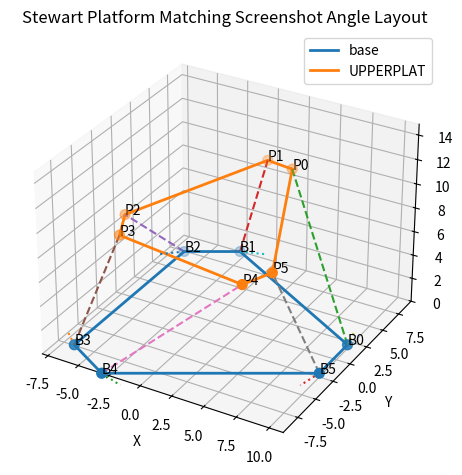

Write the Python code that produced this figure.
import matplotlib.pyplot as plt
import numpy as np

fig = plt.figure()
ax= plt.axes(projection='3d')
#plt.show()

#https://raw.org/research/inverse-kinematics-of-a-stewart-platform/ har steward paltform pseudocode and kematics

#tilting forward/back
def Rotx(a):
    c, s= np.cos(a), np.sin(a)
    return np.array([
        [1,0,0],
        [0,c,-s],
        [0,s,c]
    ])

#pitching up/down
def Roty(a):
    c, s= np.cos(a), np.sin(a)
    return np.array([
        [c,0,s],
        [0,1,0],
        [-s,0,c]
    ])

#left/right turn
def Rotz(a):
    c, s= np.cos(a), np.sin(a)
    return np.array([
        [c,-s,0],
        [s,c,0],
        [0,0,1]
    ])

def euler_xyz(roll,pitch,yaw):
    return Rotz(yaw) @ Roty(pitch) @ Rotx(roll)

def upperplatform(delta_p):
    k= np.arange(6)
    return (2*np.pi/3) * np.floor(k/2)-((-1)**k) * (delta_p/2)+np.pi/3

def basplatform(delta_b):
    k= np.arange(6)
    return (2*np.pi/3)*np.floor((k+1)/2) + ((-1)**k) * (delta_b/2)

def basankare(delta_b):
    k= np.arange(6)
    phi_b=basplatform(delta_b)
    return phi_b+(np.pi/2)*((-1)**k)

def joinpunkterpåplatform(radius, angles, z=0.0):
    x=radius *np.cos(angles)
    y=radius * np.sin(angles)
    z= np.full_like(x,z,dtype=float)
    return np.column_stack((x,y,z))

bas_radie= 10.0
pltform_radie=7.0


#utefter formlerna på sidan

delta_b=np.deg2rad(24)
delta_p =np.deg2rad(18)

roll =np.deg2rad(12)
pitch = np.deg2rad(-8)
yaw=np.deg2rad(20)
t=np.array([1.,-0.5,9.0])

phi_b =basplatform(delta_b)
phi_p = upperplatform(delta_p)
beta= basankare(delta_b)

B= joinpunkterpåplatform(bas_radie, phi_b,z=0.0)
P_local = joinpunkterpåplatform(pltform_radie,phi_p,z=0.0)

R= euler_xyz(roll,pitch,yaw)
P=(R@ P_local.T).T + t

benlangd=np.linalg.norm(P-B,axis=1)

#plot

B_closed = np.vstack([B,B[0]])
ax.plot(B_closed[:,0], B_closed[:,1], B_closed[:,2], linewidth =2, label='base')
P_closed = np.vstack([P,P[0]])
ax.plot(P_closed[:,0], P_closed[:,1], P_closed[:,2], linewidth =2, label='UPPERPLAT')

ax.scatter(B[:,0], B[:,1], B[:,2],s=50)
ax.scatter(P[:,0], P[:,1], P[:,2],s=50)

#SLUTET ÄR AI hjälp
for k in range(6):
    ax.plot(
        [B[k, 0], P[k, 0]],
        [B[k, 1], P[k, 1]],
        [B[k, 2], P[k, 2]],
        '--'
    )

    ax.text(B[k, 0], B[k, 1], B[k, 2], f'B{k}', fontsize=10)
    ax.text(P[k, 0], P[k, 1], P[k, 2], f'P{k}', fontsize=10)

# optional: show beta direction at each base anchor
servo_len = 2.0
for k in range(6):
    d = np.array([np.cos(beta[k]), np.sin(beta[k]), 0.0])
    p0 = B[k]
    p1 = B[k] + servo_len * d
    ax.plot(
        [p0[0], p1[0]],
        [p0[1], p1[1]],
        [p0[2], p1[2]],
        ':'
    )

ax.set_xlabel('X')
ax.set_ylabel('Y')
ax.set_zlabel('Z')
ax.set_title('Stewart Platform Matching Screenshot Angle Layout')
ax.legend()

# equal-ish axis scaling
all_pts = np.vstack([B, P])
mins = all_pts.min(axis=0)
maxs = all_pts.max(axis=0)
center = (mins + maxs) / 2
radius = max(maxs - mins) / 2

ax.set_xlim(center[0] - radius, center[0] + radius)
ax.set_ylim(center[1] - radius, center[1] + radius)
ax.set_zlim(0, center[2] + radius)

plt.tight_layout()
plt.show()
